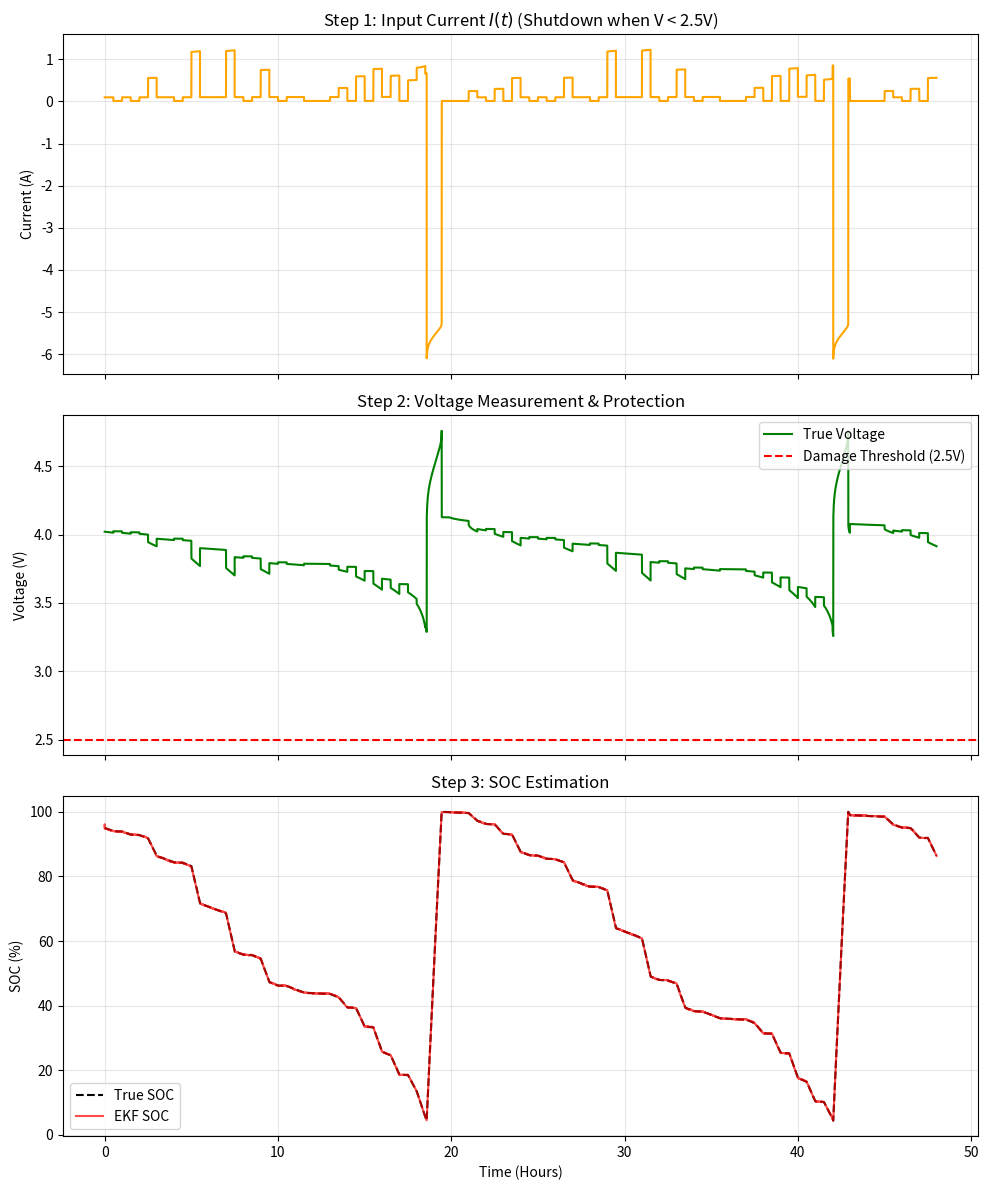

Python code for this plot:
import numpy as np
import matplotlib.pyplot as plt
import random

# --- 1. 电池模型参数 ---
Q_CELL = 3600 * 5.0     # 5000mAh (Coulombs)
R_S = 0.12              # 内阻 (Ohms)
ETA_DIS = 0.98
ETA_CHG = 0.99
K = [3.7, 0.3, -0.01, 0.04, -0.02] # OCV 系数
V_LIMIT = 2.5           # 【新增】电压保护阈值 (Volts)

# 功率模式
P_MODES = {
    'sleep': 0.05, 'background': 0.4, 
    'p1_call': 1.2, 'p2_camera': 2.8, 'p3_navi': 2.2, 
    'p4_social': 1.0, 'p5_video': 1.8, 'p6_gaming': 4.5,
    'charging': -25.0
}

# --- 2. 辅助函数 ---
def get_vocv(z):
    z = np.clip(z, 0.001, 0.999)
    return K[0] + K[1]*z + K[2]/z + K[3]*np.log(z) + K[4]*np.log(1-z)

def get_dvocv_dz(z):
    z = np.clip(z, 0.001, 0.999)
    return K[1] - K[2]/(z**2) + K[3]/z - K[4]/(1-z)

# --- 3. 生成真实数据 (加入电压保护逻辑) ---
def generate_ground_truth():
    def get_schedule():
        slots = ['sleep']*16 + ['background']*16 + [random.choice(list(P_MODES.keys())[:-1]) for _ in range(16)]
        random.shuffle(slots)
        return slots + slots 
    schedule = get_schedule()

    dt = 1.0
    steps = int(48 * 3600 / dt)
    
    I_true = np.zeros(steps)
    z_true = np.zeros(steps)
    v_true = np.zeros(steps)
    
    z = 0.95
    is_charging = False
    is_shutdown = False # 【新增】关机状态标记
    
    for i in range(steps):
        t = i * dt
        
        # 1. 充电逻辑控制
        # 如果 SOC 极低或已关机，触发充电逻辑（模拟用户插枪）
        if (z < 0.05 or is_shutdown) and not is_charging:
            # 只有在极低电量或关机后一段时间模拟插电
            if random.random() < 0.01: # 模拟用户随机插上充电器
                is_charging = True
                is_shutdown = False 
        
        if is_charging and z >= 1.0:
            is_charging = False
            z = 1.0
        
        # 2. 确定当前功率需求
        if is_charging:
            p_load = P_MODES['charging']; eff = ETA_CHG
        elif is_shutdown:
            p_load = 0.0; eff = 1.0 # 关机状态，无功耗
        else:
            p_load = P_MODES[schedule[min(int(t/1800), 95)]]; eff = ETA_DIS
            
        # 3. 计算电流与端电压
        vocv = get_vocv(z)
        disc = vocv**2 - 4 * R_S * p_load
        
        if disc < 0: # 电池无法提供所需功率
            i_curr = vocv / (2 * R_S) # 极限电流
        else:
            i_curr = (vocv - np.sqrt(disc)) / (2 * R_S)
        
        v_term = vocv - i_curr * R_S
        
        # --- 【核心改动：电压阈值检测】 ---
        if v_term < V_LIMIT and not is_charging:
            is_shutdown = True
            i_curr = 0.0
            v_term = get_vocv(z) # 关机后电流消失，电压回升到开路电压
            # print(f"Warning: Battery reached {V_LIMIT}V at step {i}. Emergency Shutdown!")

        # 4. 更新状态
        z = z - (eff * i_curr / Q_CELL) * dt
        z = np.clip(z, 0.0001, 1.0)
        
        I_true[i] = i_curr
        z_true[i] = z
        v_true[i] = v_term
        
    return I_true, z_true, v_true

# --- 4. EKF 实现 (保持不变) ---
def run_ekf(I_meas, V_meas, dt):
    steps = len(I_meas)
    x_est = 0.80 
    P_est = 0.1  
    Q_cov = 1e-7 
    R_cov = 1e-2 
    ekf_soc = np.zeros(steps)
    
    for k in range(steps):
        i_k = I_meas[k]
        eff = ETA_CHG if i_k < 0 else ETA_DIS
        x_pred = x_est - (eff * i_k * dt) / Q_CELL
        x_pred = np.clip(x_pred, 0.001, 0.999)
        P_pred = P_est + Q_cov
        
        v_measured_k = V_meas[k]
        v_model_pred = get_vocv(x_pred) - i_k * R_S
        y_residual = v_measured_k - v_model_pred
        H = get_dvocv_dz(x_pred)
        S = H * P_pred * H + R_cov
        K_gain = P_pred * H / S
        
        x_est = x_pred + K_gain * y_residual
        x_est = np.clip(x_est, 0.001, 0.999)
        P_est = (1 - K_gain * H) * P_pred
        ekf_soc[k] = x_est
        
    return ekf_soc

# --- 5. 执行与可视化 ---
I_true, z_true, v_true = generate_ground_truth()
noise_std = 0.01
v_measured = v_true + np.random.normal(0, noise_std, len(v_true))
ekf_soc = run_ekf(I_true, v_measured, dt=1.0)

t_hours = np.linspace(0, 48, len(z_true))
fig, (ax1, ax2, ax3) = plt.subplots(3, 1, figsize=(10, 12), sharex=True)

# 图1: 电流
ax1.plot(t_hours, I_true, color='orange')
ax1.set_ylabel('Current (A)')
ax1.set_title('Step 1: Input Current $I(t)$ (Shutdown when V < 2.5V)')
ax1.grid(True, alpha=0.3)

# 图2: 电压 (添加阈值线)
ax2.plot(t_hours, v_true, color='green', label='True Voltage')
ax2.axhline(y=V_LIMIT, color='red', linestyle='--', label='Damage Threshold (2.5V)')
ax2.set_ylabel('Voltage (V)')
ax2.set_title('Step 2: Voltage Measurement & Protection')
ax2.legend(loc='upper right')
ax2.grid(True, alpha=0.3)

# 图3: SOC
ax3.plot(t_hours, z_true * 100, 'k--', label='True SOC')
ax3.plot(t_hours, ekf_soc * 100, 'r-', alpha=0.7, label='EKF SOC')
ax3.set_ylabel('SOC (%)')
ax3.set_xlabel('Time (Hours)')
ax3.set_title('Step 3: SOC Estimation')
ax3.legend()
ax3.grid(True, alpha=0.3)

plt.tight_layout()
plt.show()